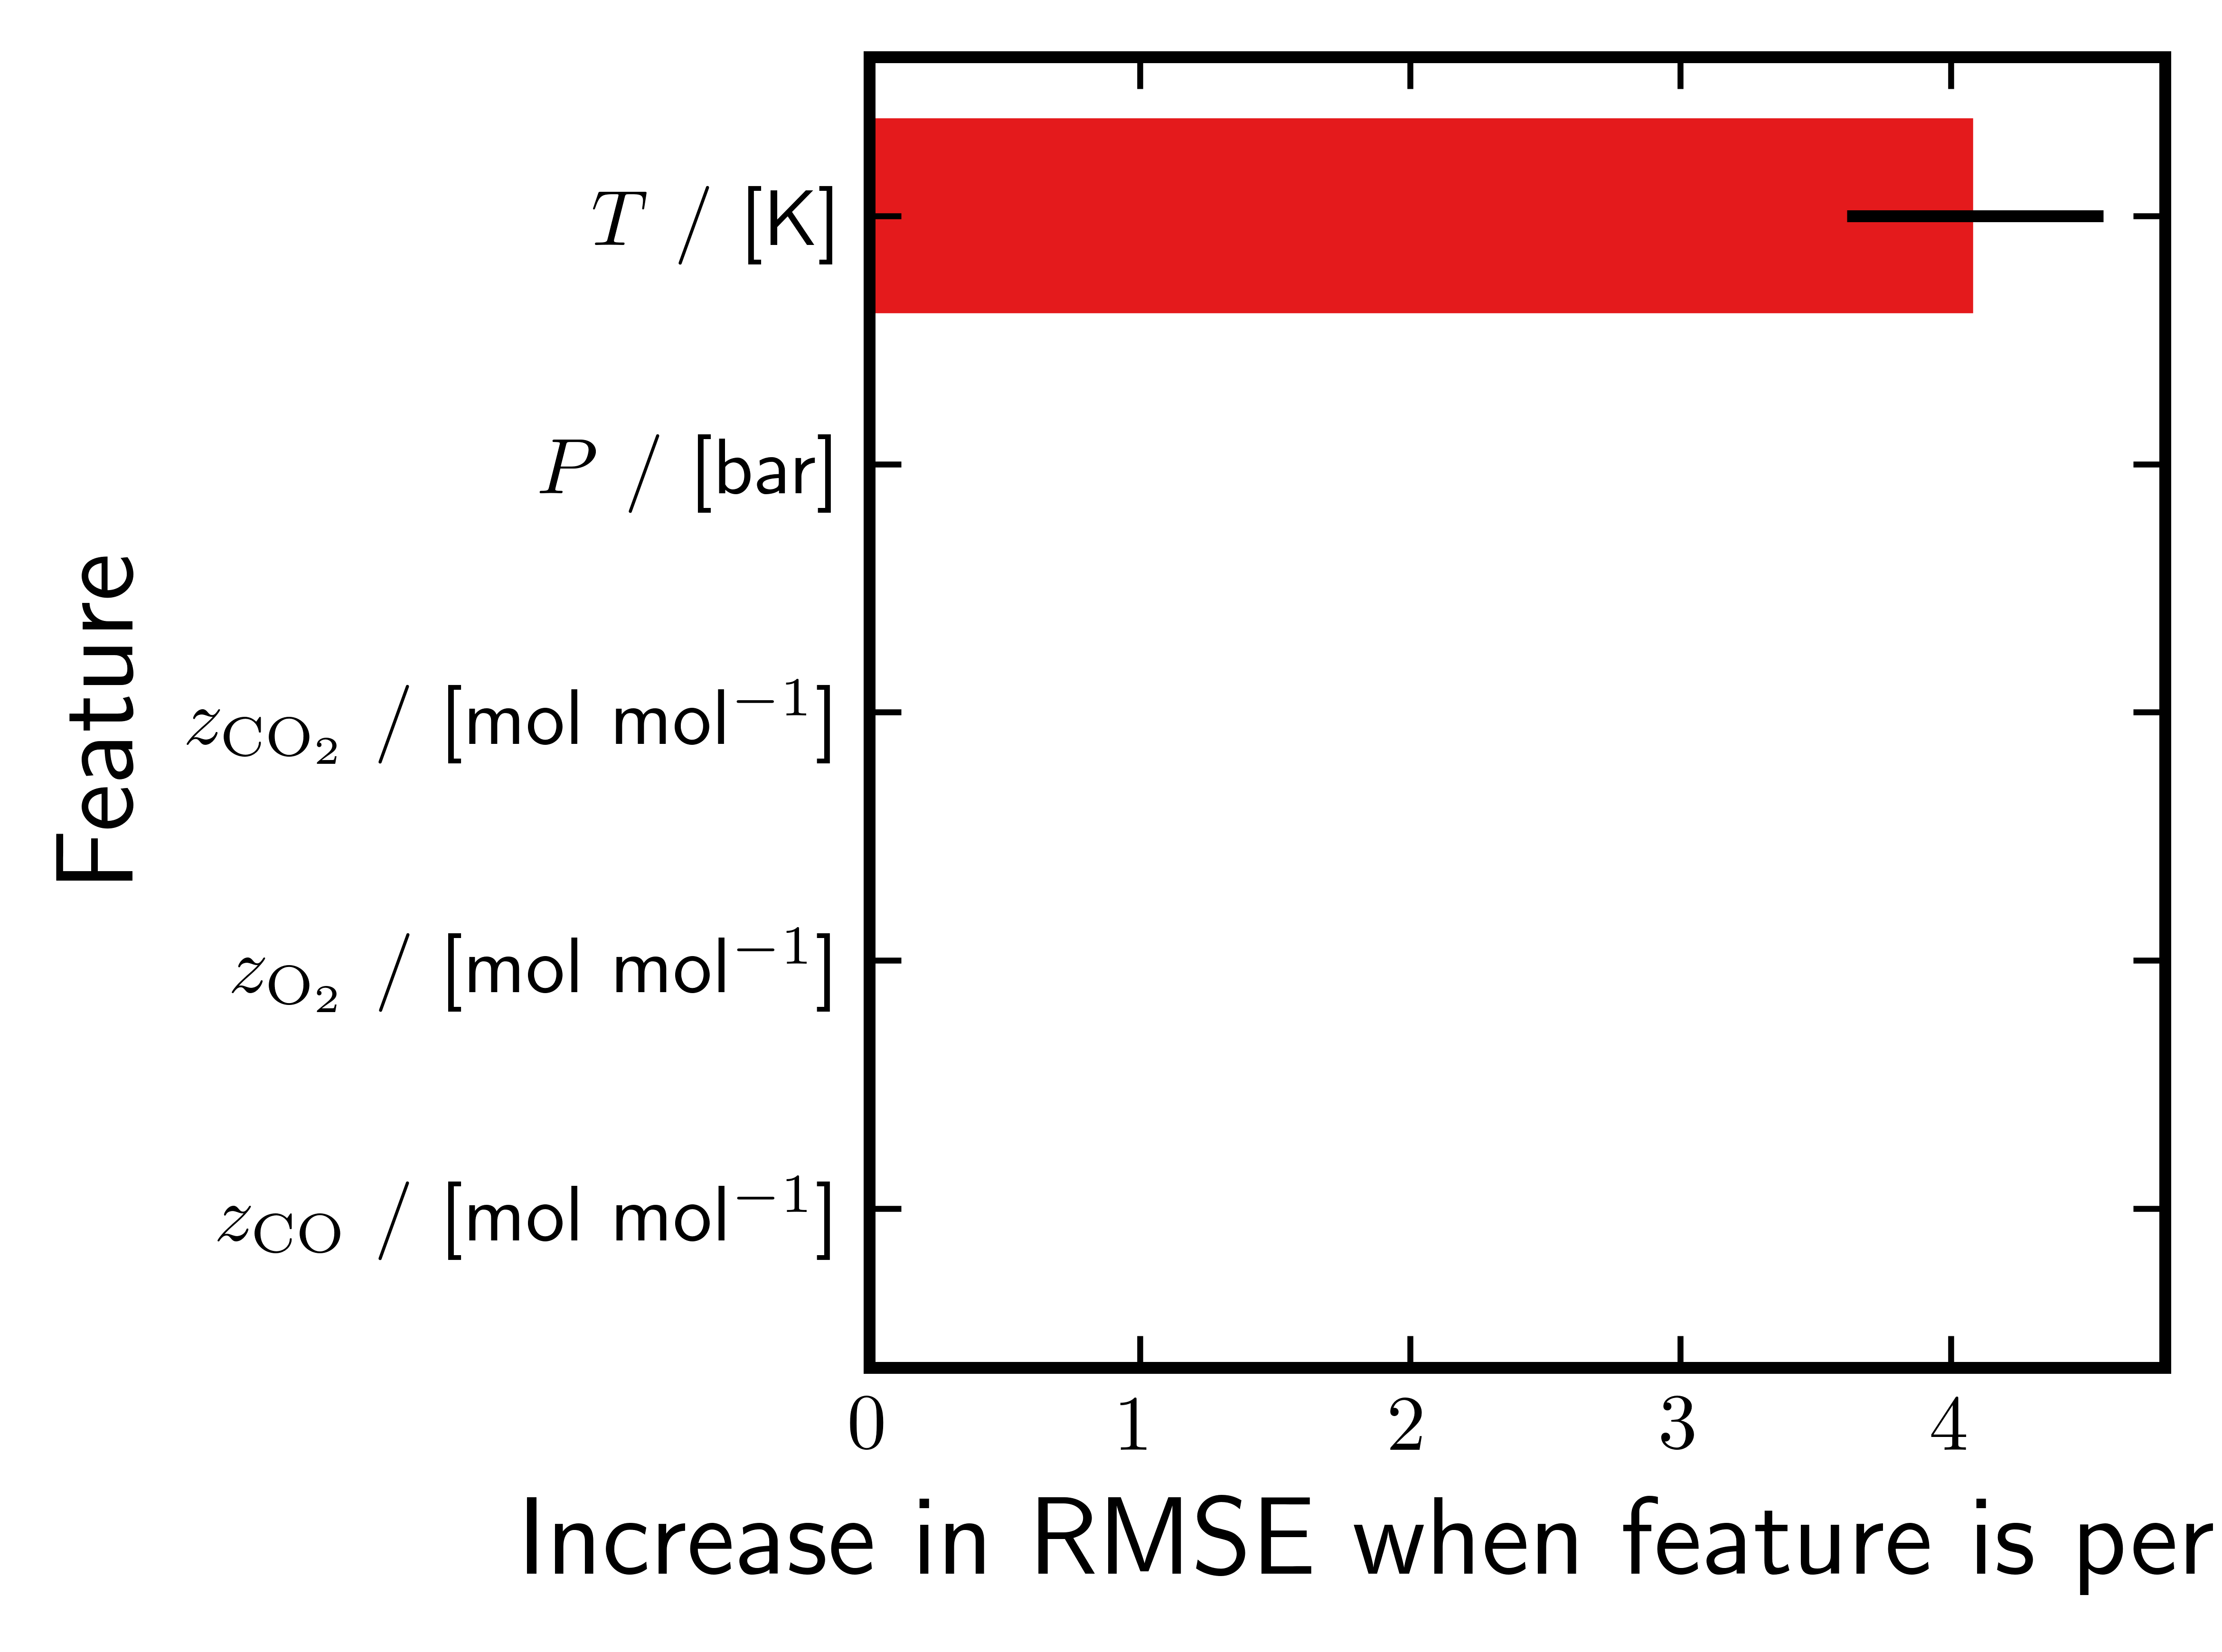

The table this chart was drawn from, first rows:
feature, importance_mean, importance_std
temperature, 4.09, 0.4746
pressure, 0.0002664, 0.0002213
z_carbon dioxide, 0.0, 0.0
z_oxygen, 0.0, 0.0
z_carbon monoxide, 0.0, 0.0
